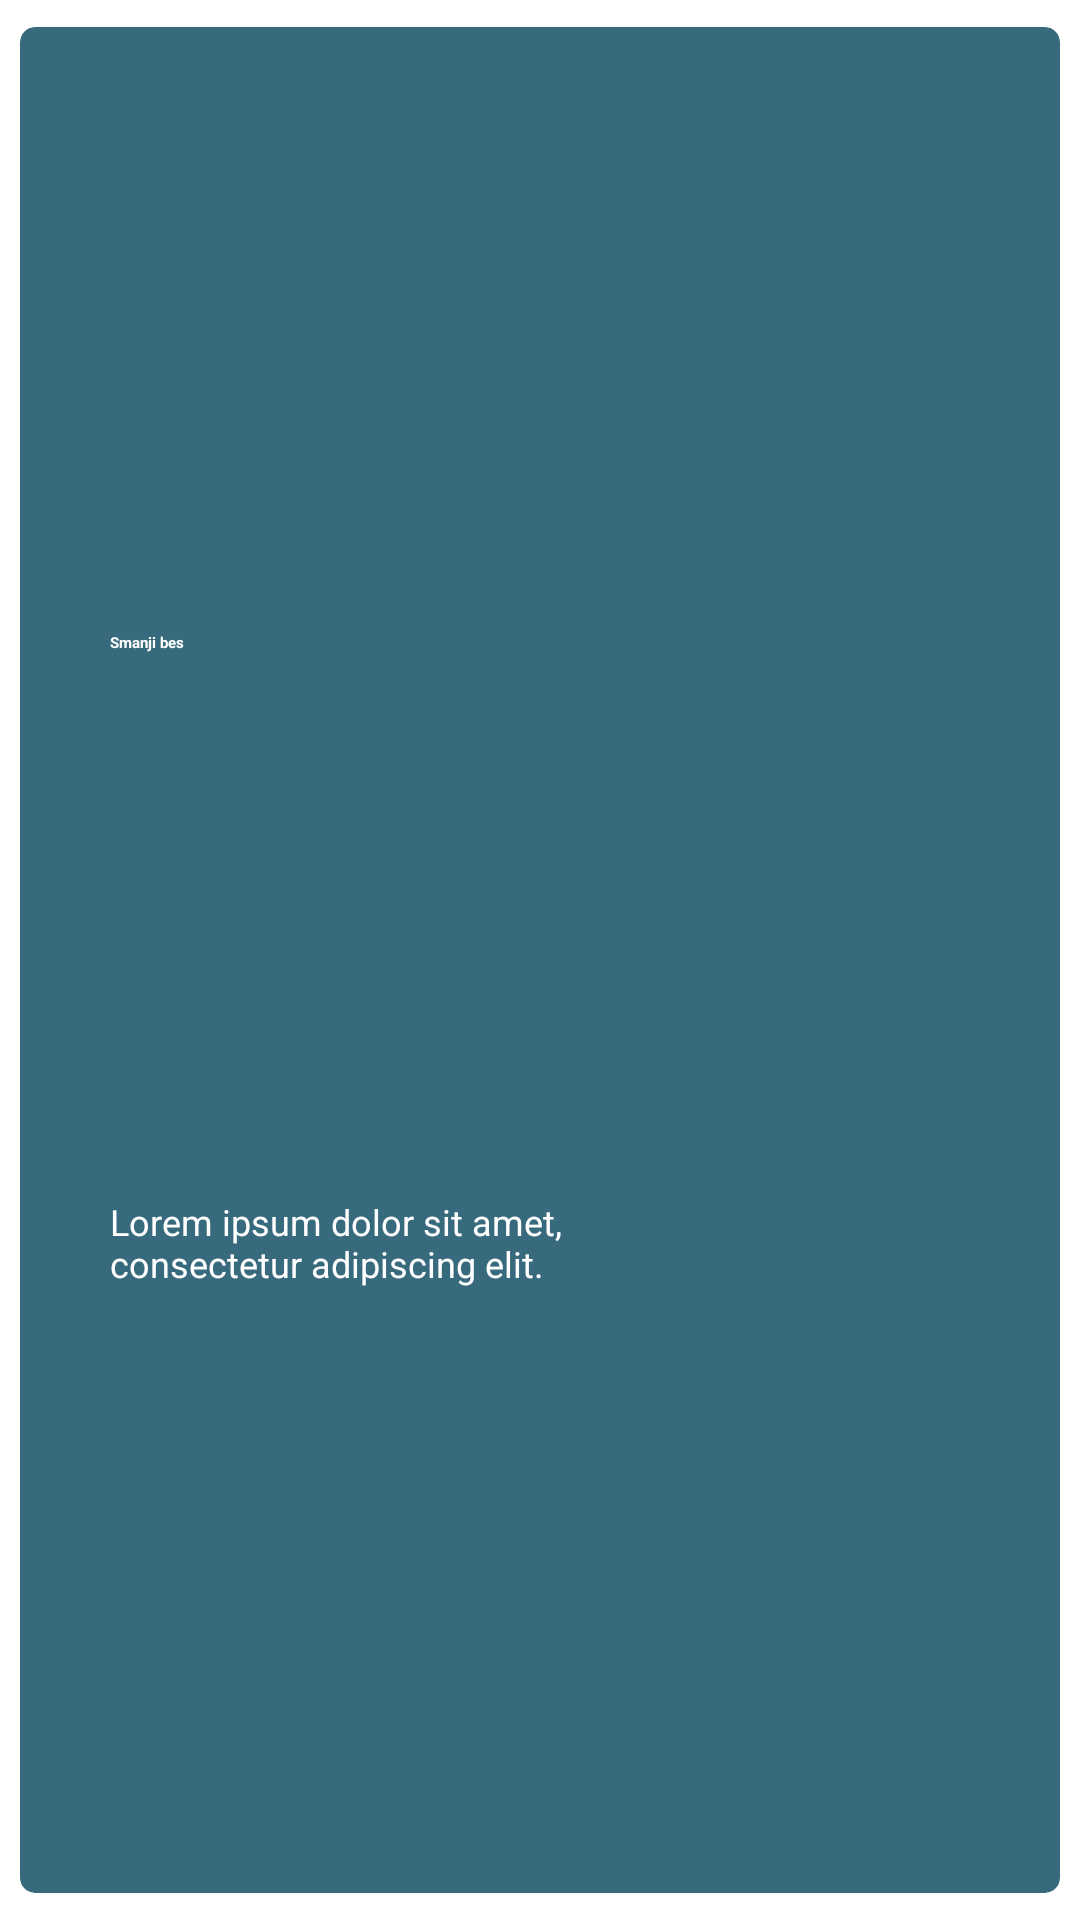

The Android layout XML behind this screen, and the referenced resources:
<!-- AndroidManifest.xml: application theme Theme.DemoApp -->
<!-- res/layout/smanji_row.xml -->
<androidx.cardview.widget.CardView xmlns:android="http://schemas.android.com/apk/res/android"
    xmlns:tools="http://schemas.android.com/tools"
    android:layout_width="match_parent"
    android:layout_height="wrap_content"
    xmlns:app="http://schemas.android.com/apk/res-auto"
    android:id="@+id/cardViewA2"
    android:layout_margin="10dp"
    app:cardCornerRadius="5dp"
    app:cardElevation="5dp"
    app:cardUseCompatPadding="true"
    android:backgroundTint="@color/cardArtboard3">

    <androidx.constraintlayout.widget.ConstraintLayout
        android:layout_width="match_parent"
        android:layout_height="match_parent"
        android:padding="30dp">

        <TextView
            android:id="@+id/naslov"
            android:layout_width="0dp"
            android:layout_height="wrap_content"
            android:text="Smanji bes"
            android:textColor="@color/white"
            android:textStyle="bold"
            app:layout_constraintTop_toTopOf="parent"
            app:layout_constraintStart_toStartOf="parent"
            app:layout_constraintBottom_toTopOf="@id/opis">

        </TextView>

        <TextView
            android:id="@+id/opis"
            android:layout_width="0dp"
            android:layout_height="wrap_content"
            android:textColor="@color/white"
            android:textSize="12dp"
            android:text="@string/opisA3"
            android:layout_marginTop="10dp"
            app:layout_constraintTop_toBottomOf="@id/naslov"
            app:layout_constraintStart_toStartOf="parent"
            app:layout_constraintBottom_toBottomOf="parent">

        </TextView>

        <ImageView
            android:id="@+id/imageA3"
            android:layout_width="100dp"
            android:layout_height="100dp"
            app:layout_constraintBottom_toBottomOf="parent"
            app:layout_constraintEnd_toEndOf="parent"
            app:layout_constraintTop_toTopOf="parent"></ImageView>


    </androidx.constraintlayout.widget.ConstraintLayout>


</androidx.cardview.widget.CardView>
<!-- resources referenced by this layout -->
<resources>
  <color name="cardArtboard3">#376a7d</color>
  <color name="white">#FFFFFFFF</color>
  <string name="opisA3">Lorem ipsum dolor sit amet,\nconsectetur adipiscing elit.</string>
</resources>
